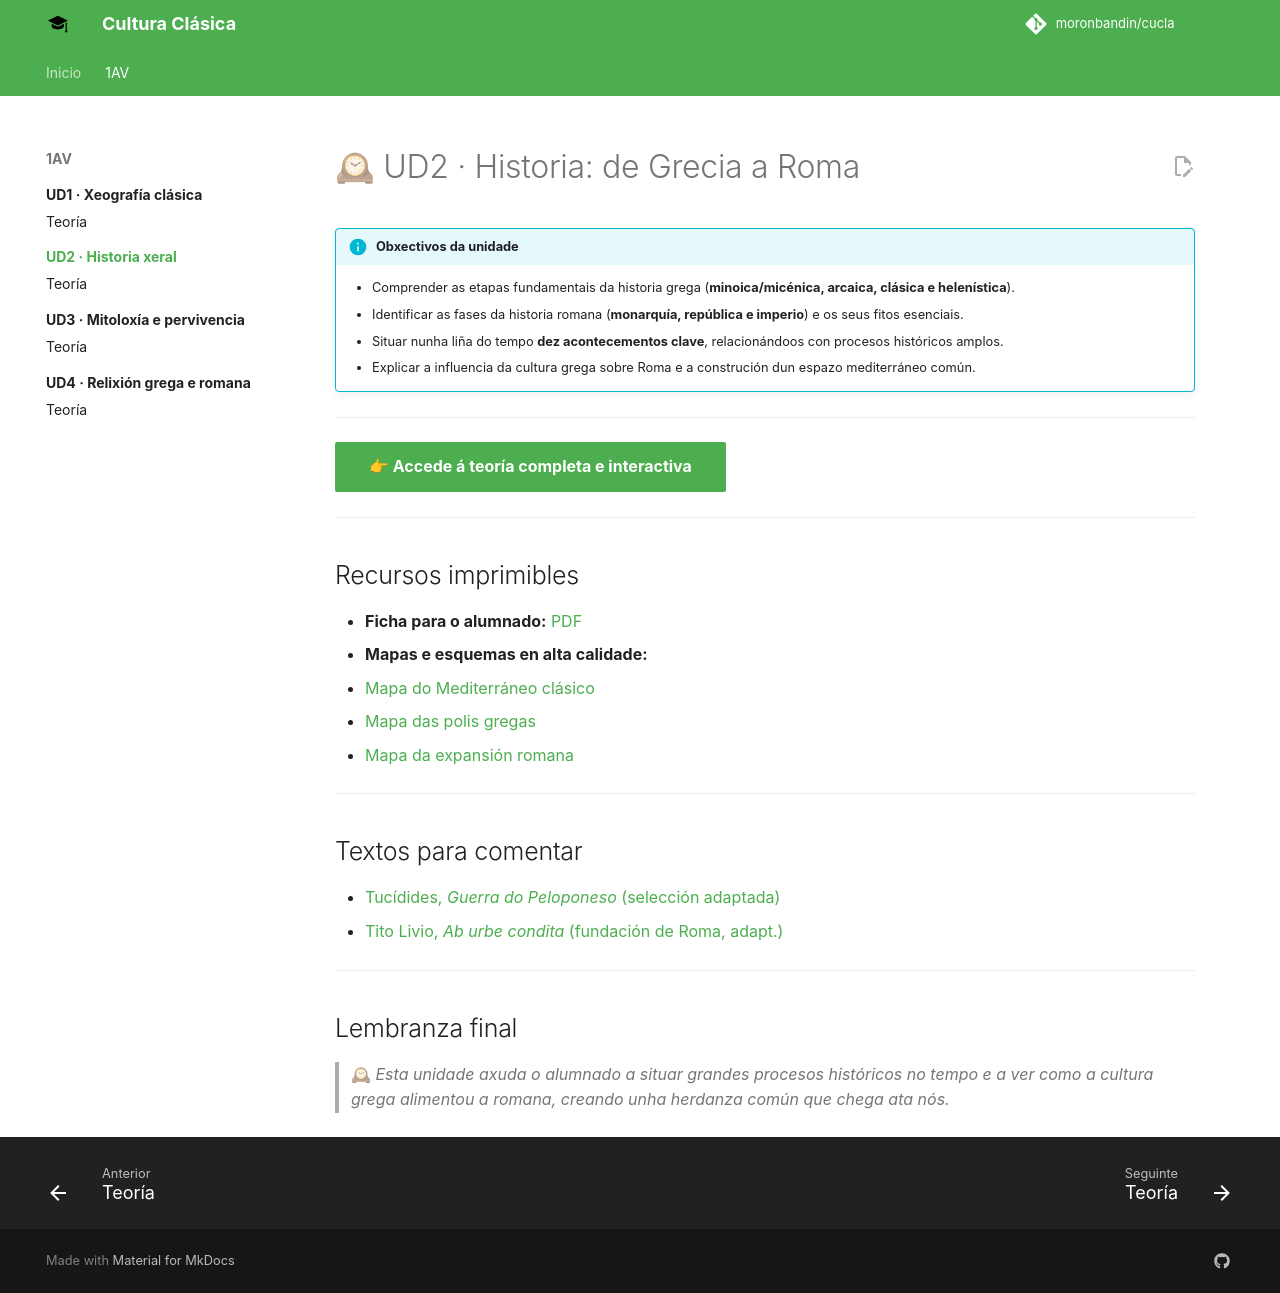

repository: moronbandin/cucla · page: UNIDADES/1AV/2/index.html · generator: mkdocs

# 🕰 UD2 · Historia: de Grecia a Roma

!!! info "Obxectivos da unidade"
    - Comprender as etapas fundamentais da historia grega (**minoica/micénica, arcaica, clásica e helenística**).
    - Identificar as fases da historia romana (**monarquía, república e imperio**) e os seus fitos esenciais.
    - Situar nunha liña do tempo **dez acontecementos clave**, relacionándoos con procesos históricos amplos.
    - Explicar a influencia da cultura grega sobre Roma e a construción dun espazo mediterráneo común.

---

[👉 Accede á teoría completa e interactiva](./teoria/index.md){ .md-button .md-button--primary }

---

## Recursos imprimibles

- **Ficha para o alumnado:** [PDF](./materiais/ficha_alumnado.pdf)
- **Mapas e esquemas en alta calidade:**
  - [Mapa do Mediterráneo clásico](./materiais/mapa_mediterraneo.pdf)
  - [Mapa das polis gregas](./materiais/mapa_polis_gregas.pdf)
  - [Mapa da expansión romana](./materiais/mapa_expansion_romana.pdf)

---

## Textos para comentar

- [Tucídides, *Guerra do Peloponeso* (selección adaptada)](../textos/tucidides_peloponeso.md)
- [Tito Livio, *Ab urbe condita* (fundación de Roma, adapt.)](../textos/tito_livio_fundacion.md)

---

## Lembranza final

> 🕰 *Esta unidade axuda o alumnado a situar grandes procesos históricos no tempo e a ver como a cultura grega alimentou a romana, creando unha herdanza común que chega ata nós.*  
